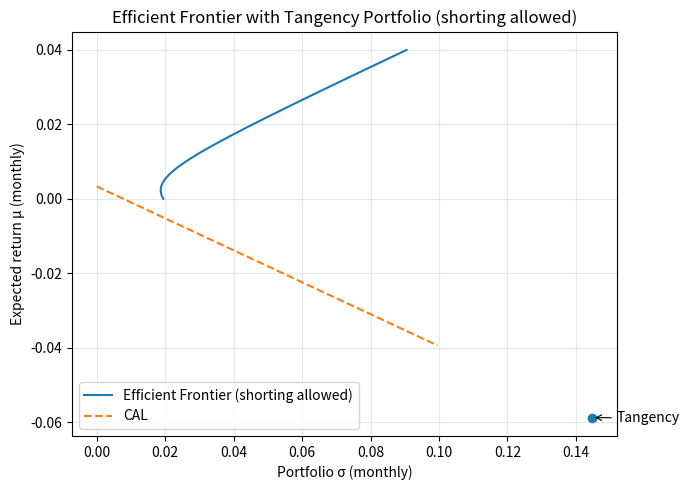

Generate this figure with matplotlib:
#Long only constraint removed

import numpy as np
import matplotlib.pyplot as plt

# Monthly expected returns (μ vector, in decimals)
mu = np.array([0.0129, 0.0154, 0.0339, 0.0280, 0.0044])  # SPY, MCK, AVGO, PWR, HYG

# Covariance matrix (monthly) – same order as mu
Sigma = np.array([
    [0.0020184,   0.001242235, 0.002105983, 0.002172027, 0.000818488],
    [0.001242235, 0.005624787, 0.000674947, 0.001203095, 0.000391472],
    [0.002105983, 0.000674947, 0.008405039, 0.002824273, 0.000806840],
    [0.002172027, 0.001203095, 0.002824273, 0.007987072, 0.000713380],
    [0.000818488, 0.000391472, 0.000806840, 0.000713380, 0.000495087],
])

rf = 0.00333  # monthly risk-free rate from the sheet

# ---------- Markowitz closed-form frontier (shorting allowed) ----------

n = len(mu)
ones = np.ones(n)
Sigma_inv = np.linalg.inv(Sigma)

A = ones @ Sigma_inv @ ones        # 1ᵀ Σ⁻¹ 1
B = ones @ Sigma_inv @ mu          # 1ᵀ Σ⁻¹ μ
C = mu   @ Sigma_inv @ mu          # μᵀ Σ⁻¹ μ
D = A * C - B**2

def frontier(target_returns):
    """
    Given an array of target returns, return (sigmas, weights)
    for the unconstrained minimum-variance frontier.
    """
    sigmas = []
    weights_list = []

    for r in target_returns:
        # Lagrange multipliers λ, γ
        lam   = (C - B * r) / D
        gamma = (A * r - B) / D
        w = Sigma_inv @ (lam * ones + gamma * mu)
        weights_list.append(w)
        sigmas.append(np.sqrt(w @ Sigma @ w))

    return np.array(sigmas), np.vstack(weights_list)

# Grid of target expected returns (you can tweak the range)
r_min = 0.0
r_max = 0.04
target_mu = np.linspace(r_min, r_max, 300)
sigma_frontier, w_frontier = frontier(target_mu)

# ---------- Tangency portfolio (max Sharpe vs rf) ----------

excess = mu - rf * ones
w_tan_unnorm = Sigma_inv @ excess
w_tan = w_tan_unnorm / (ones @ w_tan_unnorm)   # normalize so Σw=1

mu_tan    = w_tan @ mu
sigma_tan = np.sqrt(w_tan @ Sigma @ w_tan)
sharpe_tan = (mu_tan - rf) / sigma_tan

print("Tangency weights:", w_tan)
print("Tangency μ:", mu_tan)
print("Tangency σ:", sigma_tan)
print("Tangency Sharpe:", sharpe_tan)

# ---------- Capital Allocation Line (CAL) ----------
sigma_cal = np.linspace(0, sigma_frontier.max() * 1.1, 50)
mu_cal = rf + sharpe_tan * sigma_cal

# ---------- Plot ----------
plt.figure(figsize=(7, 5))

# Unconstrained efficient frontier (bullet's upper branch)
plt.plot(sigma_frontier, target_mu, label="Efficient Frontier (shorting allowed)")

# CAL
plt.plot(sigma_cal, mu_cal, linestyle="--", label="CAL")

# Tangency portfolio point
plt.scatter([sigma_tan], [mu_tan], marker="o")
plt.annotate("Tangency", (sigma_tan, mu_tan),
             xytext=(sigma_tan * 1.05, mu_tan * 1.02),
             arrowprops=dict(arrowstyle="->", lw=0.8))

plt.xlabel("Portfolio σ (monthly)")
plt.ylabel("Expected return μ (monthly)")
plt.title("Efficient Frontier with Tangency Portfolio (shorting allowed)")
plt.legend()
plt.grid(True, alpha=0.3)
plt.tight_layout()
plt.show()
